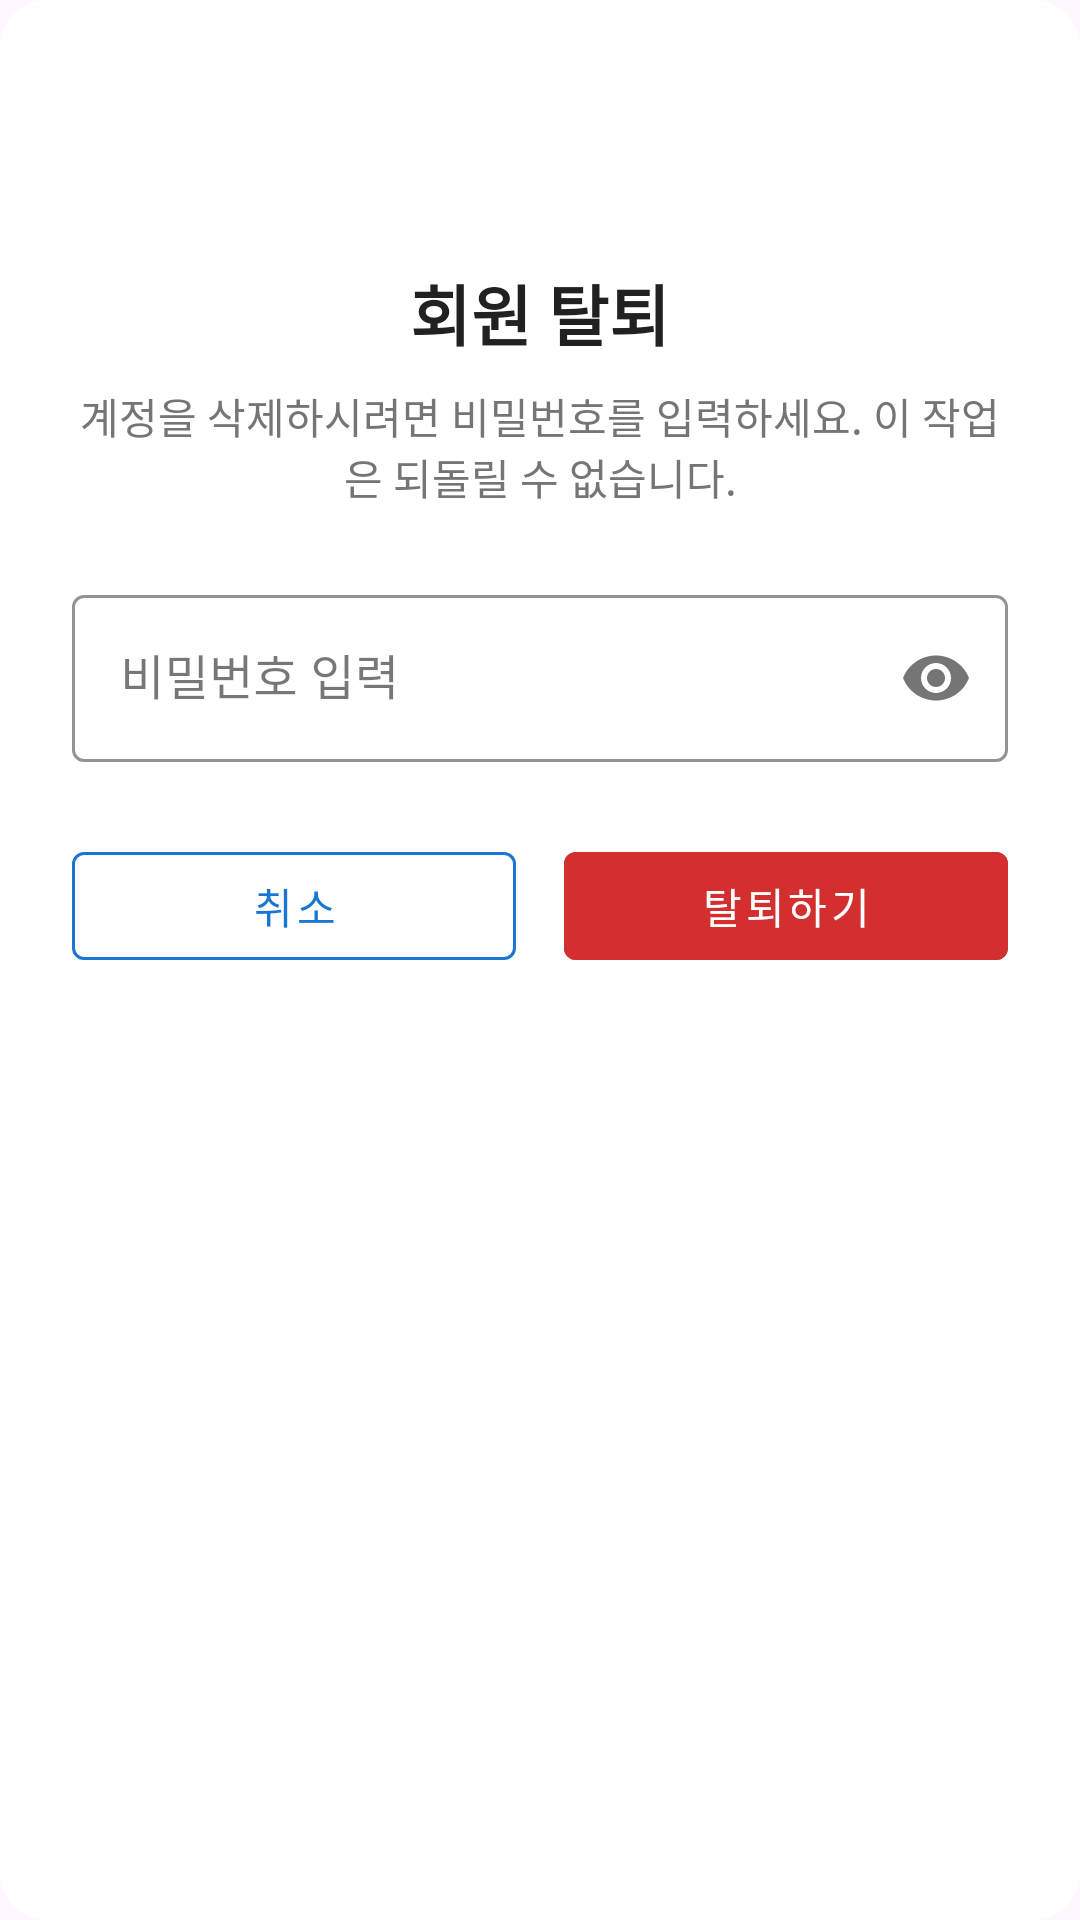

The Android layout XML behind this screen, and the referenced resources:
<!-- AndroidManifest.xml: application theme Theme.Material3.Light.NoActionBar -->
<!-- res/layout/dialog_delete_account.xml -->
<?xml version="1.0" encoding="utf-8"?>
<LinearLayout xmlns:android="http://schemas.android.com/apk/res/android"
    xmlns:app="http://schemas.android.com/apk/res-auto"
    android:orientation="vertical"
    android:layout_width="match_parent"
    android:layout_height="wrap_content"
    android:background="@drawable/bg_dialog_rounded"
    android:gravity="center_horizontal"
    android:padding="24dp">

    <ImageView
        android:layout_width="48dp"
        android:layout_height="48dp"
        android:src="@drawable/ic_launcher_foreground"
        android:layout_marginBottom="16dp"
        app:tint="@color/text_danger"
        android:contentDescription="경고" />

    <TextView
        android:layout_width="wrap_content"
        android:layout_height="wrap_content"
        android:text="회원 탈퇴"
        android:textColor="@color/text_primary"
        android:textSize="22sp"
        android:textStyle="bold"
        android:layout_marginBottom="8dp"/>

    <TextView
        android:layout_width="wrap_content"
        android:layout_height="wrap_content"
        android:text="계정을 삭제하시려면 비밀번호를 입력하세요. 이 작업은 되돌릴 수 없습니다."
        android:textColor="@color/text_secondary"
        android:textSize="14sp"
        android:gravity="center"
        android:layout_marginBottom="24dp"/>

    <com.google.android.material.textfield.TextInputLayout
        android:layout_width="match_parent"
        android:layout_height="wrap_content"
        app:passwordToggleEnabled="true"
        app:boxStrokeColor="@color/text_input_unfocused_color"
        app:hintTextColor="@color/text_input_unfocused_color"
        style="@style/Widget.MaterialComponents.TextInputLayout.OutlinedBox">

        <com.google.android.material.textfield.TextInputEditText
            android:id="@+id/et_password_for_delete"
            android:layout_width="match_parent"
            android:layout_height="wrap_content"
            android:hint="비밀번호 입력"
            android:inputType="textPassword"/>
    </com.google.android.material.textfield.TextInputLayout>


    <LinearLayout
        android:layout_width="match_parent"
        android:layout_height="wrap_content"
        android:orientation="horizontal"
        android:layout_marginTop="24dp">

        <com.google.android.material.button.MaterialButton
            android:id="@+id/btn_dialog_cancel"
            android:layout_width="0dp"
            android:layout_height="wrap_content"
            android:layout_weight="1"
            android:text="취소"
            app:strokeColor="@color/button_blue"
            android:textColor="@color/button_blue"
            app:strokeWidth="1dp"
            android:backgroundTint="@color/card_background_white"
            style="@style/Widget.MaterialComponents.Button.OutlinedButton"
            android:layout_marginEnd="8dp"/>

        <com.google.android.material.button.MaterialButton
            android:id="@+id/btn_dialog_confirm"
            android:layout_width="0dp"
            android:layout_height="wrap_content"
            android:layout_weight="1"
            android:text="탈퇴하기"
            android:textColor="#FFFFFF"
            android:backgroundTint="@color/text_danger"
            style="@style/Widget.MaterialComponents.Button.UnelevatedButton"
            android:layout_marginStart="8dp"/>
    </LinearLayout>

</LinearLayout>
<!-- resources referenced by this layout -->
<resources>
  <color name="button_blue">#1976D2</color>
  <color name="card_background_white">#FFFFFF</color>
  <color name="text_danger">#D32F2F</color>
  <color name="text_input_unfocused_color">#808080</color>
  <color name="text_primary">#212121</color>
  <color name="text_secondary">#757575</color>
  <!-- drawable bg_dialog_rounded (drawable) -->
  <?xml version="1.0" encoding="utf-8"?>
  <shape xmlns:android="http://schemas.android.com/apk/res/android"
      android:shape="rectangle">
      <solid android:color="@color/card_background_white" />
      <corners android:radius="16dp" />
  </shape>
</resources>
